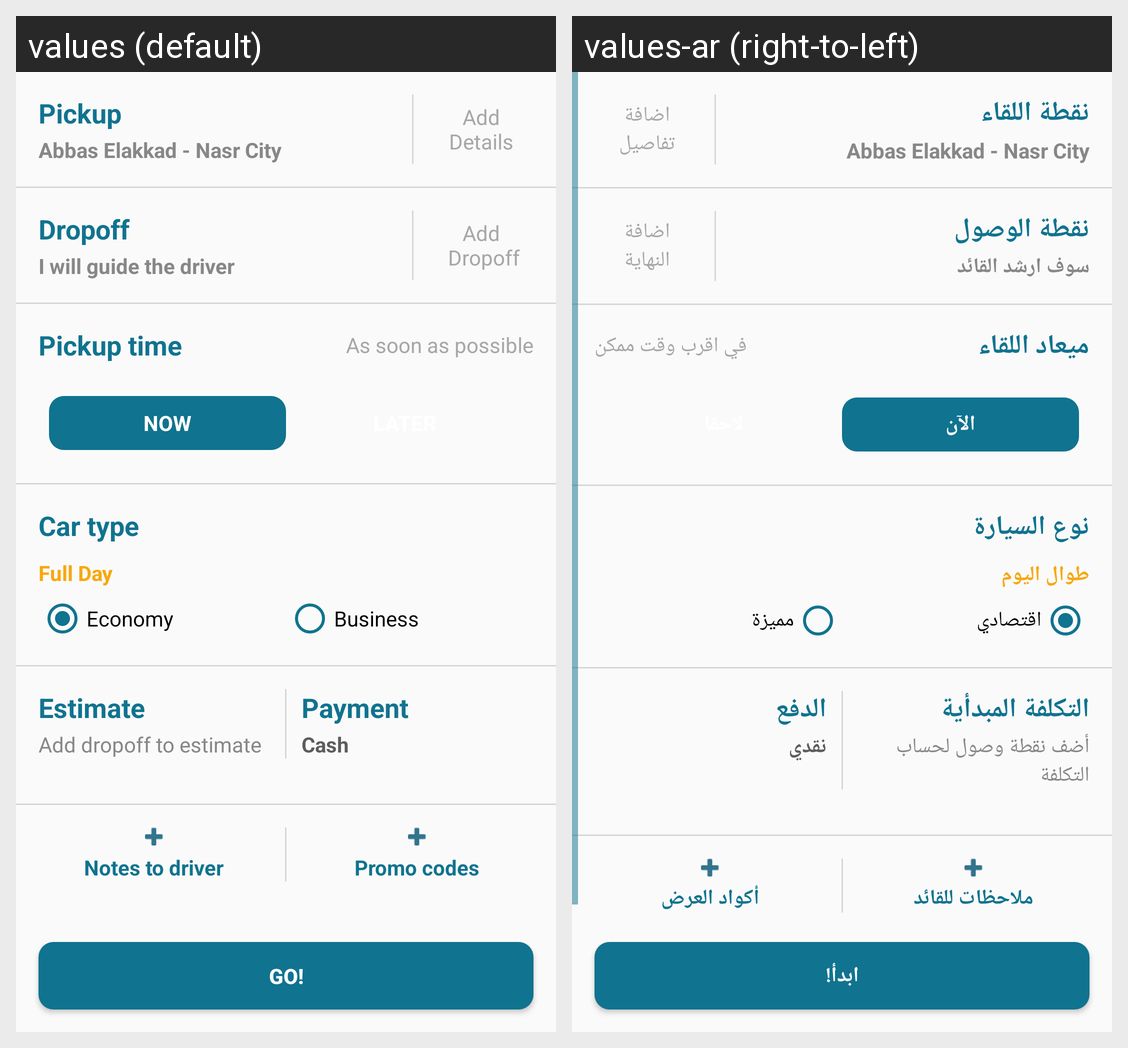

For this localized Android screen grid, give each drawn string resource with its value in every locale shown.
Android screen res/layout/activity_verifty_trip.xml rendered under 2 locales, left to right: values (default), values-ar (right-to-left). Device: Nexus 5 (rendered at 1080×1920; each locale shown at half size, 540×960, under a caption strip naming it); theme AppTheme.
Strings drawn on this screen, with the default value and each locale's value (text and hints the layout hard-codes, and strings that could not be matched under every locale, appear in the picture but are not listed):

pickup
  values: Pickup
  values-ar: نقطة اللقاء

add_details
  values: Add
      Details
  values-ar: اضافة
      تفاصيل

dropoff
  values: Dropoff
  values-ar: نقطة الوصول

i_will_guide_the_captain
  values: I will guide the driver
  values-ar: سوف ارشد القائد

add_dropoff
  values: Add
       Dropoff
  values-ar: اضافة
      النهاية

pickup_time
  values: Pickup time
  values-ar: ميعاد اللقاء

as_soon_as_possible
  values: As soon as possible
  values-ar: في اقرب وقت ممكن

now
  values: now
  values-ar: الآن

car_type
  values: Car type
  values-ar: نوع السيارة

full_day
  values: Full Day
  values-ar: طوال اليوم

economy
  values: Economy
  values-ar: اقتصادي

business
  values: Business
  values-ar: مميزة

estimate
  values: Estimate
  values-ar: التكلفة المبدأية

add_dropoff_to_estimate
  values: Add dropoff to estimate
  values-ar: أضف نقطة وصول لحساب التكلفة

payment
  values: Payment
  values-ar: الدفع

cash
  values: Cash
  values-ar: نقدي

notes_to_captain
  values: Notes to driver
  values-ar: ملاحظات للقائد

promo_codes
  values: Promo codes
  values-ar: أكواد العرض

go
  values: Go!
  values-ar: ابدأ!
